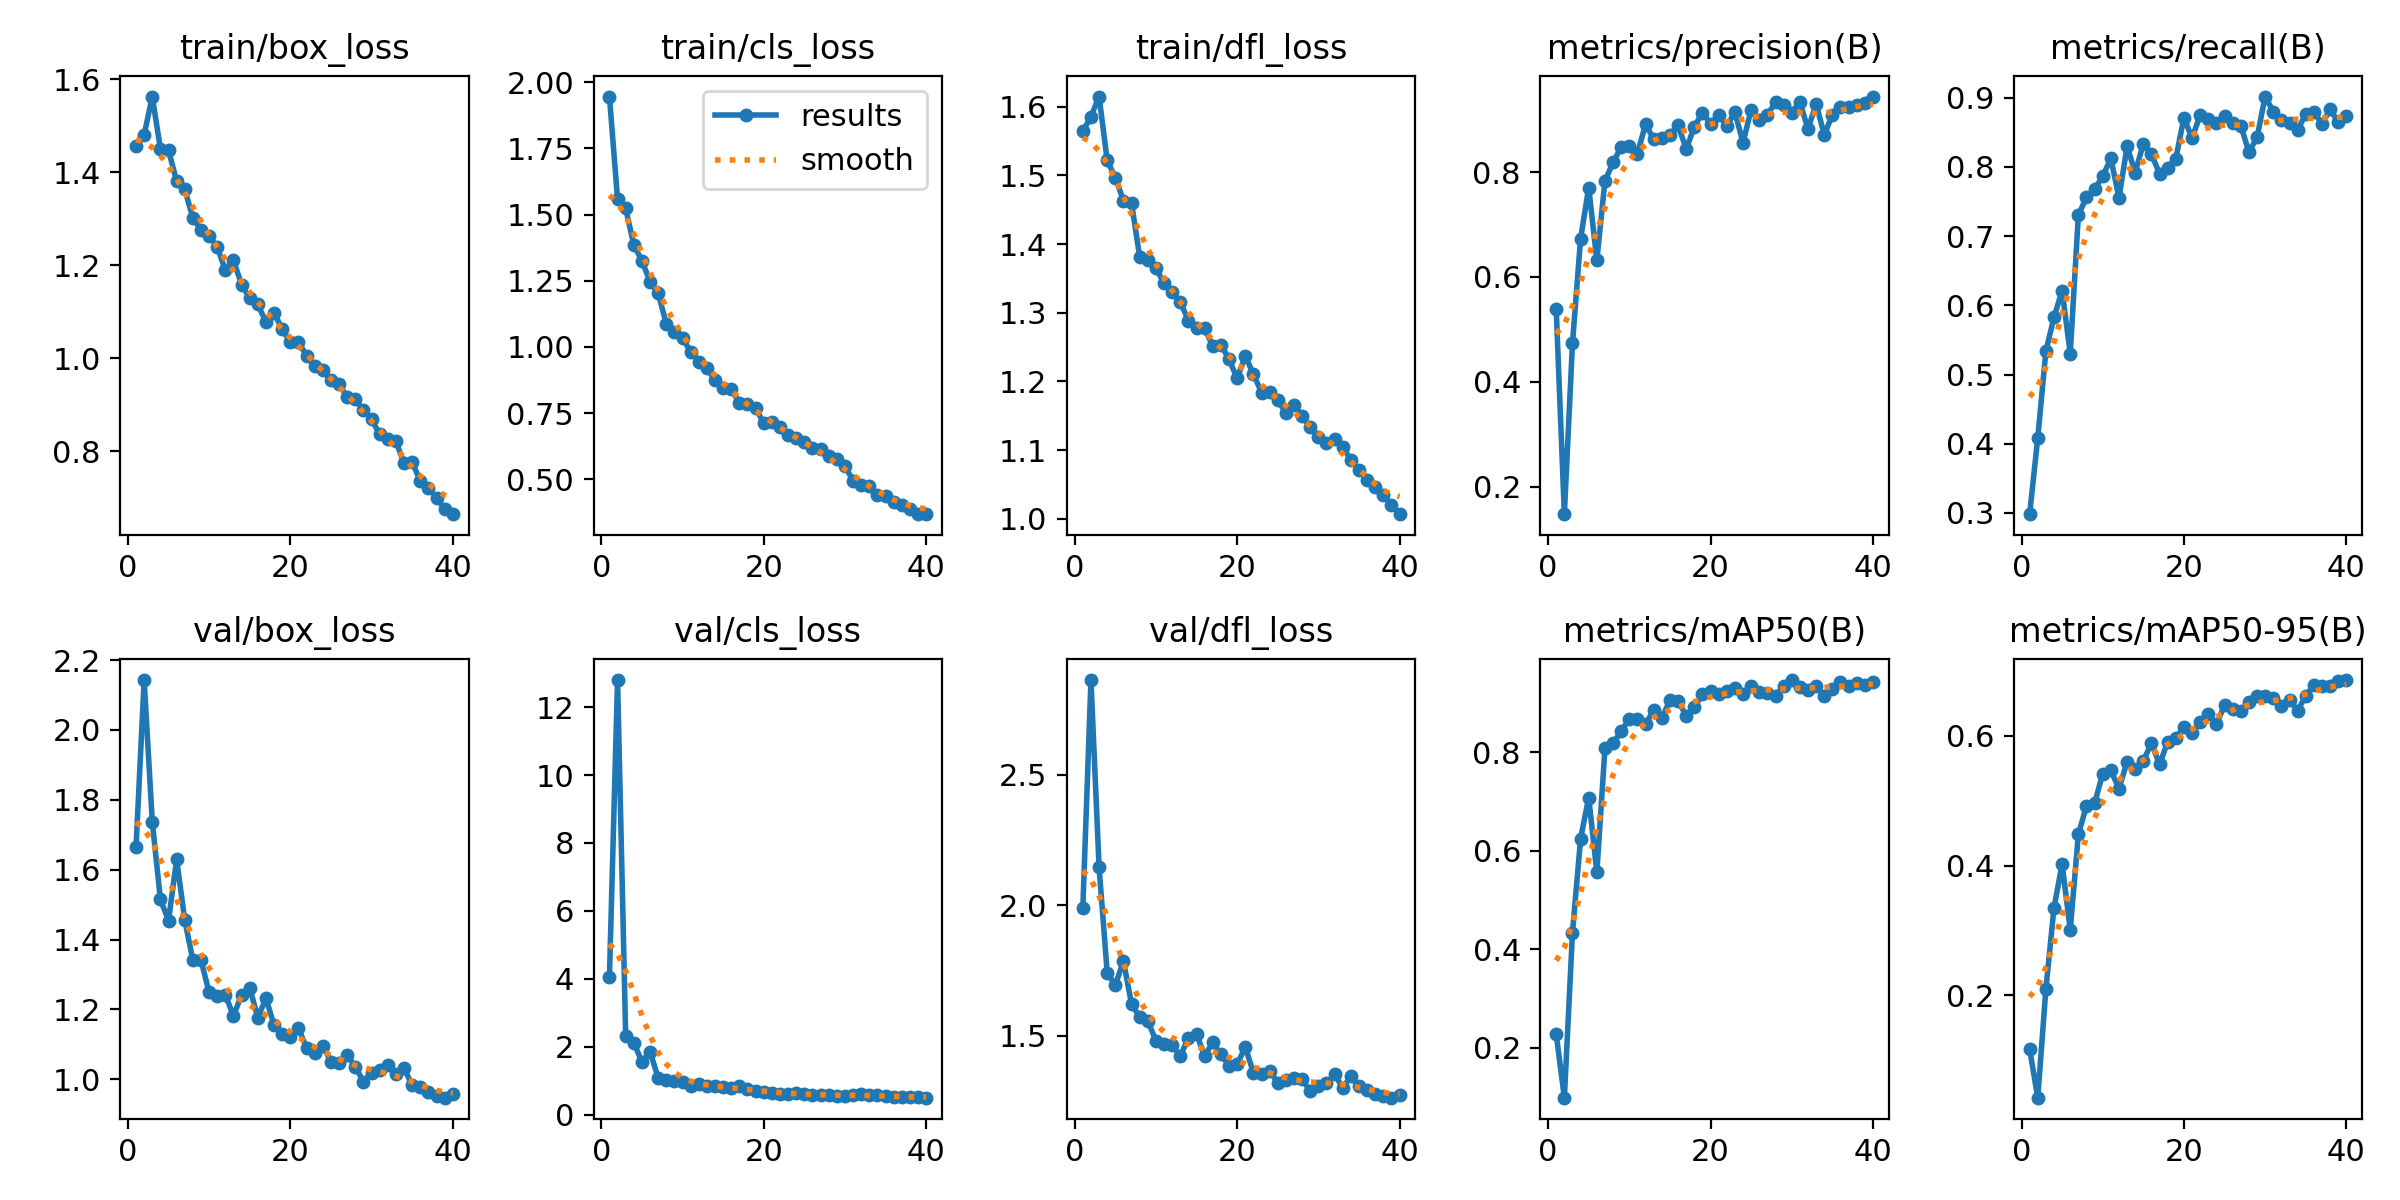

Data behind this chart, as committed beside it:
epoch, train/box_loss, train/cls_loss, train/dfl_loss, metrics/precision(B), metrics/recall(B), metrics/mAP50(B), metrics/mAP50-95(B), val/box_loss, val/cls_loss, val/dfl_loss, lr/pg0, lr/pg1, lr/pg2
1, 1.456, 1.946, 1.564, 0.5381, 0.2983, 0.2274, 0.1172, 1.664, 4.066, 1.989, 0.0005492, 0.0005492, 0.0005492
2, 1.481, 1.558, 1.585, 0.1476, 0.4084, 0.099, 0.04217, 2.143, 12.8, 2.862, 0.001077, 0.001077, 0.001077
3, 1.563, 1.523, 1.615, 0.4735, 0.5337, 0.4343, 0.2093, 1.737, 2.316, 2.145, 0.001578, 0.001578, 0.001578
4, 1.451, 1.385, 1.522, 0.6733, 0.583, 0.6253, 0.3352, 1.515, 2.122, 1.741, 0.001543, 0.001543, 0.001543
5, 1.448, 1.326, 1.497, 0.7704, 0.6212, 0.7084, 0.4024, 1.454, 1.55, 1.693, 0.001543, 0.001543, 0.001543
6, 1.381, 1.247, 1.463, 0.6315, 0.5303, 0.5566, 0.301, 1.629, 1.854, 1.786, 0.001502, 0.001502, 0.001502
7, 1.363, 1.203, 1.459, 0.7834, 0.7301, 0.8087, 0.4483, 1.456, 1.085, 1.62, 0.001461, 0.001461, 0.001461
8, 1.302, 1.088, 1.381, 0.8182, 0.7565, 0.8188, 0.4921, 1.341, 1.032, 1.572, 0.001419, 0.001419, 0.001419
9, 1.276, 1.057, 1.376, 0.8479, 0.768, 0.8428, 0.4963, 1.341, 0.9781, 1.556, 0.001378, 0.001378, 0.001378
10, 1.263, 1.033, 1.365, 0.8499, 0.7865, 0.8683, 0.5419, 1.249, 0.9522, 1.481, 0.001337, 0.001337, 0.001337
11, 1.239, 0.982, 1.343, 0.8353, 0.8125, 0.8671, 0.5468, 1.238, 0.8561, 1.469, 0.001296, 0.001296, 0.001296
12, 1.189, 0.9451, 1.33, 0.8912, 0.7553, 0.8569, 0.5188, 1.241, 0.8925, 1.465, 0.001254, 0.001254, 0.001254
13, 1.21, 0.9209, 1.316, 0.8627, 0.8297, 0.8864, 0.5601, 1.181, 0.854, 1.421, 0.001213, 0.001213, 0.001213
14, 1.159, 0.8745, 1.288, 0.8646, 0.7919, 0.8705, 0.5488, 1.242, 0.8312, 1.492, 0.001172, 0.001172, 0.001172
15, 1.129, 0.8463, 1.278, 0.8706, 0.8338, 0.9056, 0.5617, 1.262, 0.8011, 1.506, 0.001131, 0.001131, 0.001131
16, 1.116, 0.8422, 1.277, 0.8897, 0.8186, 0.9043, 0.5887, 1.176, 0.7749, 1.422, 0.001089, 0.001089, 0.001089
17, 1.078, 0.7882, 1.251, 0.8438, 0.7901, 0.8749, 0.556, 1.232, 0.8351, 1.474, 0.001048, 0.001048, 0.001048
18, 1.097, 0.7831, 1.253, 0.8861, 0.799, 0.8922, 0.5911, 1.154, 0.744, 1.428, 0.001007, 0.001007, 0.001007
19, 1.063, 0.7695, 1.232, 0.913, 0.8121, 0.918, 0.5971, 1.131, 0.6992, 1.385, 0.0009656, 0.0009656, 0.0009656
20, 1.034, 0.7112, 1.204, 0.8919, 0.8712, 0.9255, 0.6134, 1.12, 0.6679, 1.39, 0.0009243, 0.0009243, 0.0009243
21, 1.035, 0.7176, 1.237, 0.9089, 0.8417, 0.9189, 0.6038, 1.145, 0.6423, 1.457, 0.0008831, 0.0008831, 0.0008831
22, 1.005, 0.6959, 1.211, 0.8881, 0.8751, 0.9251, 0.6213, 1.09, 0.6194, 1.358, 0.0008418, 0.0008418, 0.0008418
23, 0.9826, 0.6656, 1.184, 0.9139, 0.869, 0.9319, 0.6335, 1.074, 0.6113, 1.352, 0.0008006, 0.0008006, 0.0008006
24, 0.974, 0.6573, 1.185, 0.8562, 0.8642, 0.9179, 0.6179, 1.096, 0.6329, 1.365, 0.0007593, 0.0007593, 0.0007593
25, 0.9539, 0.6406, 1.173, 0.9191, 0.8736, 0.9341, 0.6474, 1.051, 0.6013, 1.32, 0.0007181, 0.0007181, 0.0007181
26, 0.944, 0.6167, 1.154, 0.8988, 0.8633, 0.9224, 0.6419, 1.047, 0.584, 1.332, 0.0006768, 0.0006768, 0.0006768
27, 0.917, 0.6153, 1.165, 0.9086, 0.8598, 0.9207, 0.6392, 1.069, 0.5733, 1.339, 0.0006355, 0.0006355, 0.0006355
28, 0.912, 0.5863, 1.15, 0.9335, 0.8216, 0.9153, 0.652, 1.036, 0.5754, 1.333, 0.0005943, 0.0005943, 0.0005943
29, 0.8876, 0.578, 1.133, 0.9285, 0.8426, 0.9354, 0.6622, 0.9928, 0.5451, 1.288, 0.000553, 0.000553, 0.000553
30, 0.8683, 0.5502, 1.119, 0.9134, 0.9018, 0.947, 0.6609, 1.019, 0.5412, 1.305, 0.0005118, 0.0005118, 0.0005118
31, 0.8364, 0.4947, 1.11, 0.9337, 0.8801, 0.9335, 0.6587, 1.025, 0.5738, 1.317, 0.0004705, 0.0004705, 0.0004705
32, 0.8263, 0.4786, 1.116, 0.8822, 0.8677, 0.9258, 0.6466, 1.042, 0.5941, 1.353, 0.0004292, 0.0004292, 0.0004292
33, 0.8214, 0.4729, 1.105, 0.93, 0.863, 0.9354, 0.6559, 1.015, 0.5669, 1.3, 0.000388, 0.000388, 0.000388
34, 0.7736, 0.4403, 1.086, 0.8712, 0.8528, 0.9147, 0.6391, 1.032, 0.5846, 1.344, 0.0003467, 0.0003467, 0.0003467
35, 0.7774, 0.4379, 1.071, 0.909, 0.8771, 0.9296, 0.662, 0.9829, 0.5502, 1.306, 0.0003055, 0.0003055, 0.0003055
36, 0.7352, 0.4142, 1.056, 0.9236, 0.8799, 0.944, 0.6784, 0.9782, 0.5137, 1.291, 0.0002642, 0.0002642, 0.0002642
37, 0.7217, 0.4012, 1.046, 0.9235, 0.862, 0.9348, 0.6775, 0.9635, 0.5283, 1.275, 0.000223, 0.000223, 0.000223
38, 0.6996, 0.3886, 1.034, 0.9283, 0.8831, 0.9403, 0.6777, 0.9508, 0.5096, 1.269, 0.0001817, 0.0001817, 0.0001817
39, 0.6759, 0.3682, 1.021, 0.9314, 0.865, 0.9372, 0.6849, 0.9473, 0.5163, 1.262, 0.0001404, 0.0001404, 0.0001404
40, 0.6645, 0.3693, 1.007, 0.944, 0.8739, 0.9437, 0.6862, 0.9565, 0.4982, 1.273, 9.9187e-05, 9.9187e-05, 9.9187e-05
